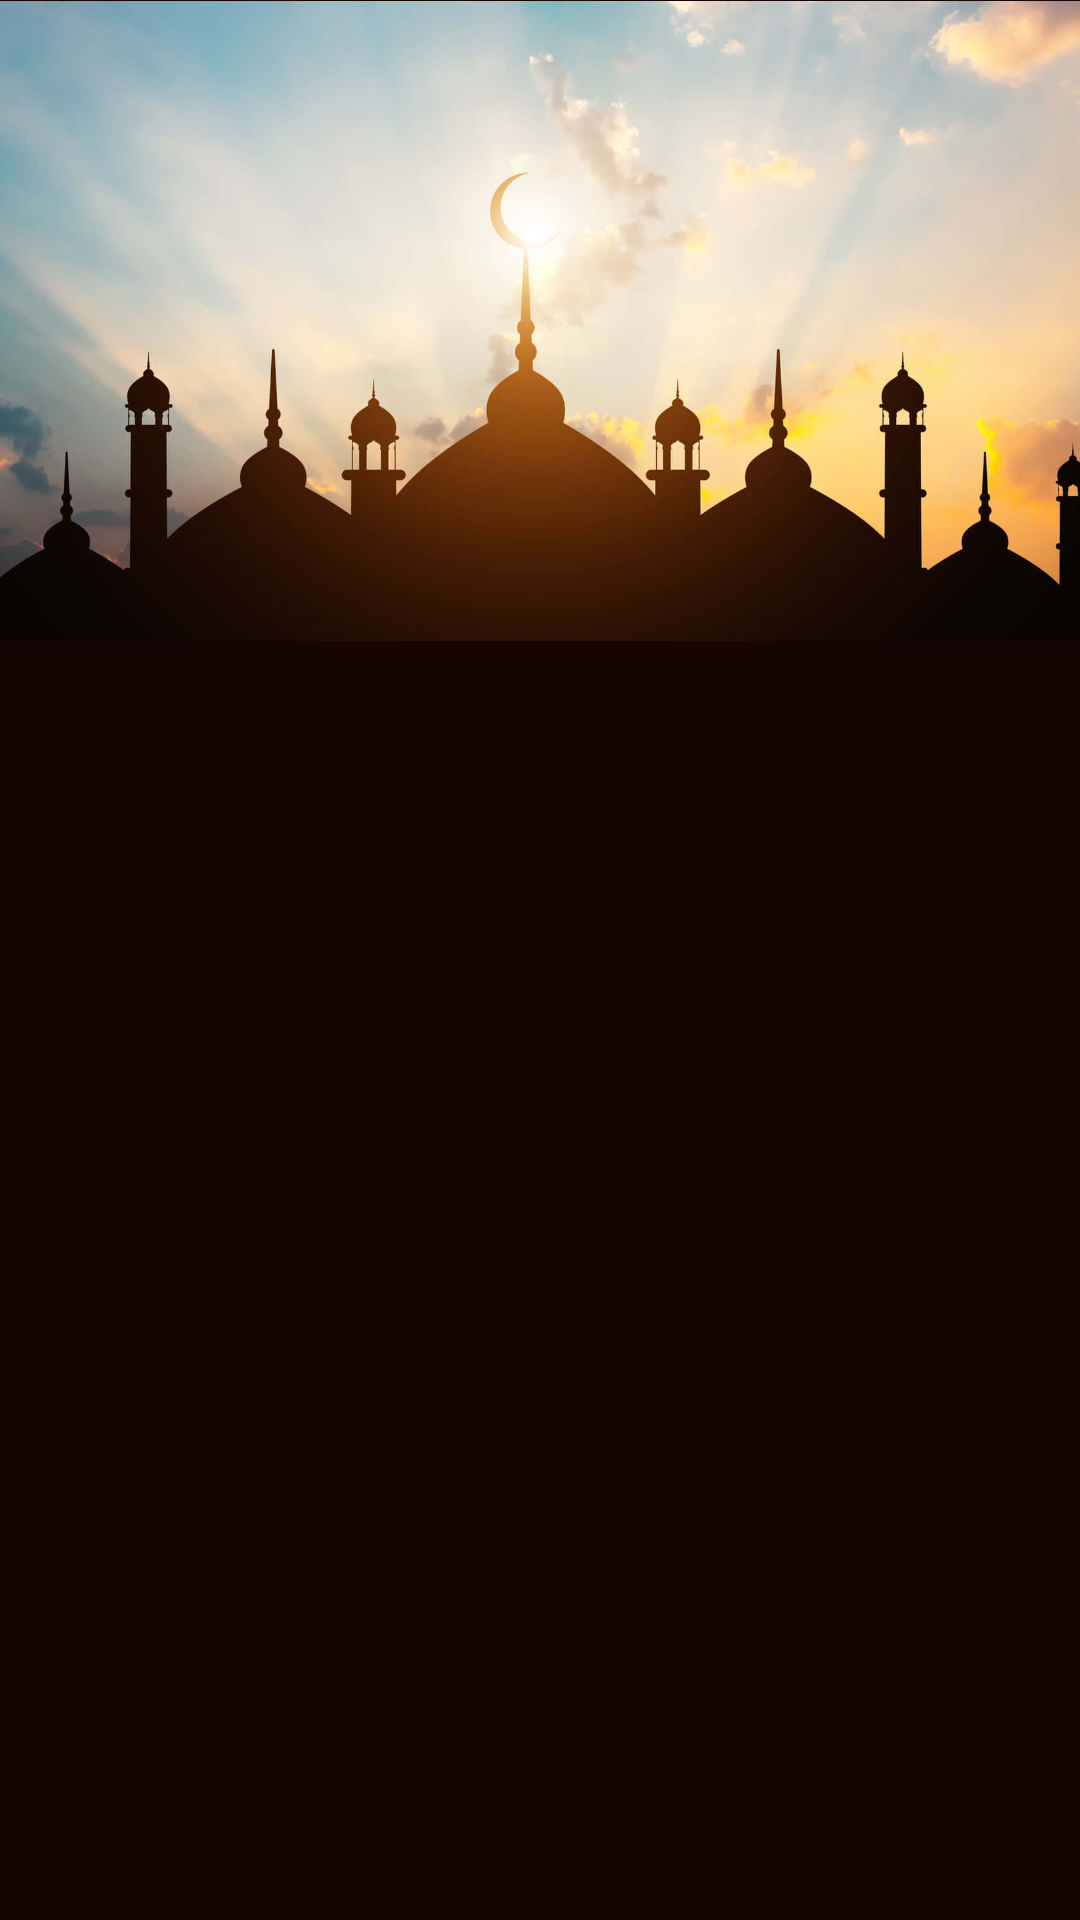

Produce the Android XML layout that renders to this screen, including the resource entries it uses.
<!-- AndroidManifest.xml: application theme Theme.Dhikr_Allah -->
<!-- res/layout/activity_standar.xml -->
<?xml version="1.0" encoding="utf-8"?>
<androidx.constraintlayout.widget.ConstraintLayout xmlns:android="http://schemas.android.com/apk/res/android"
    xmlns:app="http://schemas.android.com/apk/res-auto"
    xmlns:tools="http://schemas.android.com/tools"
    android:id="@+id/parent"
    android:layout_width="match_parent"
    android:layout_height="match_parent"
    android:background="@color/backgound"
    tools:context=".StandarActivity">

    <ImageView
        android:id="@+id/imageView5"
        android:layout_width="412dp"
        android:layout_height="214dp"
        app:layout_constraintEnd_toEndOf="parent"
        app:layout_constraintStart_toStartOf="parent"
        app:layout_constraintTop_toTopOf="parent"
        app:srcCompat="@drawable/backgroud_img" />

    <androidx.recyclerview.widget.RecyclerView
        android:id="@+id/douaeRecView"
        android:layout_width="match_parent"
        android:layout_height="600dp"
        app:layout_constraintEnd_toEndOf="parent"
        app:layout_constraintStart_toStartOf="parent"
        app:layout_constraintTop_toBottomOf="@+id/imageView5"
        android:layout_marginBottom="20dp"/>

</androidx.constraintlayout.widget.ConstraintLayout>
<!-- resources referenced by this layout -->
<resources>
  <color name="backgound">#160503</color>
  <!-- drawable backgroud_img: jpg bitmap (drawable, 206360 bytes) -->
  <style name="Theme.Dhikr_Allah" parent="Base.Theme.Dhikr_Allah" />
  <style name="Base.Theme.Dhikr_Allah" parent="Theme.Material3.DayNight.NoActionBar">
          
          
      </style>
</resources>
